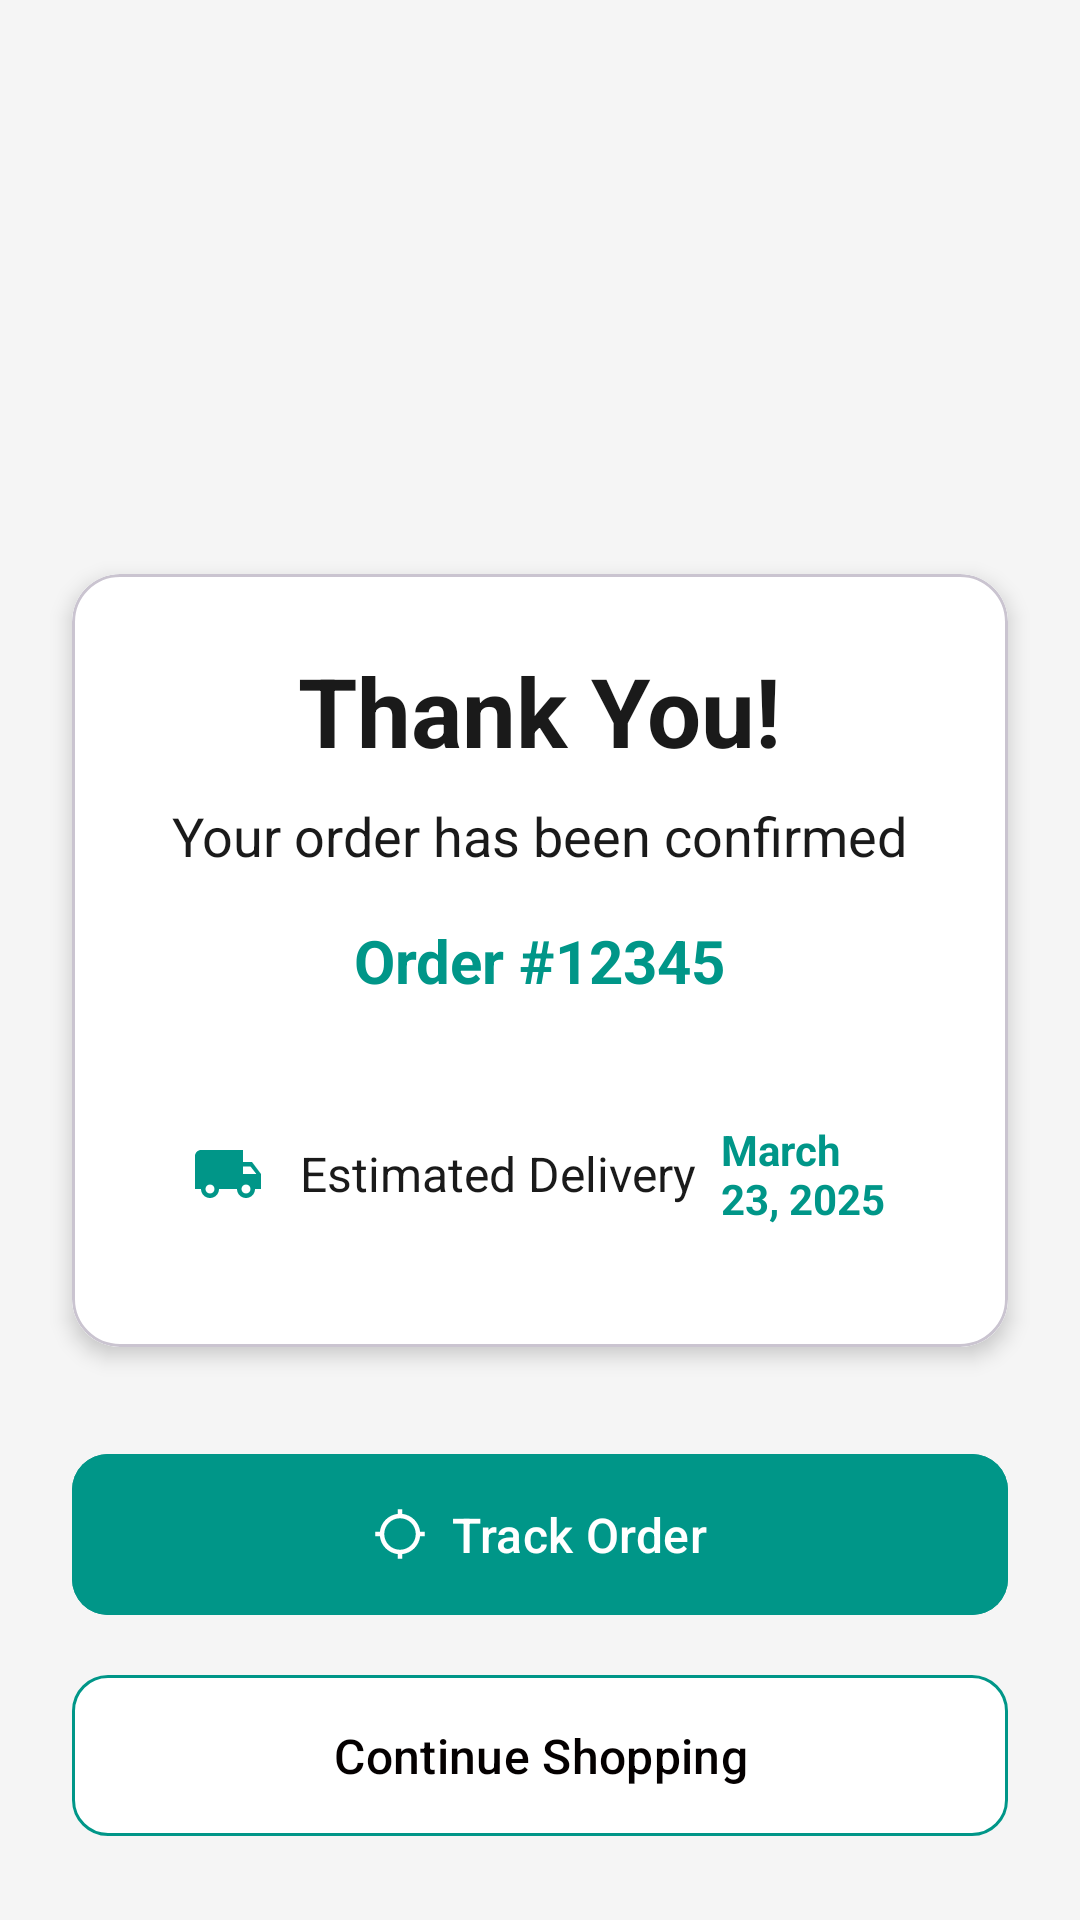

Layout XML and referenced resources for this Android screen:
<!-- AndroidManifest.xml: application theme Theme.Leafy -->
<!-- res/layout/activity_thank_you.xml -->
<?xml version="1.0" encoding="utf-8"?>
<androidx.constraintlayout.widget.ConstraintLayout xmlns:android="http://schemas.android.com/apk/res/android"
    xmlns:app="http://schemas.android.com/apk/res-auto"
    xmlns:tools="http://schemas.android.com/tools"
    android:layout_width="match_parent"
    android:layout_height="match_parent"
    android:background="#F5F5F5"
    tools:context=".ThankYouActivity">


    <com.google.android.material.card.MaterialCardView
        android:id="@+id/cardView"
        android:layout_width="match_parent"
        android:layout_height="wrap_content"
        android:layout_margin="24dp"
        app:cardBackgroundColor="#E4EFE7"
        app:cardCornerRadius="16dp"
        app:cardElevation="4dp"
        app:layout_constraintBottom_toBottomOf="parent"
        app:layout_constraintTop_toTopOf="parent">

        <LinearLayout
            android:layout_width="match_parent"
            android:layout_height="wrap_content"
            android:background="#FFFFFF"
            android:gravity="center"
            android:orientation="vertical"
            android:padding="24dp">

            <TextView
                android:layout_width="wrap_content"
                android:layout_height="wrap_content"
                android:text="Thank You!"
                android:textColor="#1A1A1A"
                android:textSize="32sp"
                android:textStyle="bold" />

            <TextView
                android:layout_width="wrap_content"
                android:layout_height="wrap_content"
                android:layout_marginTop="8dp"
                android:text="Your order has been confirmed"
                android:textColor="#1A1A1A"
                android:textSize="18sp" />

            <TextView
                android:id="@+id/orderNumberTextView"
                android:layout_width="wrap_content"
                android:layout_height="wrap_content"
                android:layout_marginTop="16dp"
                android:text="Order #12345"
                android:textColor="#009688"
                android:textSize="20sp"
                android:textStyle="bold" />

            <LinearLayout
                android:layout_width="match_parent"
                android:layout_height="wrap_content"
                android:layout_marginTop="24dp"
                android:background="#FFFFFF"
                android:gravity="center"
                android:orientation="horizontal"
                android:padding="16dp">

                <ImageView
                    android:layout_width="24dp"
                    android:layout_height="24dp"
                    android:src="@drawable/ic_delivery"
                    app:tint="#009688" />

                <TextView
                    android:layout_width="wrap_content"
                    android:layout_height="wrap_content"
                    android:layout_marginStart="12dp"
                    android:text="Estimated Delivery"
                    android:textColor="#1A1A1A"
                    android:textSize="16sp" />

                <TextView
                    android:id="@+id/deliveryDateTextView"
                    android:layout_width="wrap_content"
                    android:layout_height="wrap_content"
                    android:layout_marginStart="8dp"
                    android:text="March 23, 2025"
                    android:textColor="#009688"
                    android:textStyle="bold" />
            </LinearLayout>
        </LinearLayout>
    </com.google.android.material.card.MaterialCardView>

    <LinearLayout
        android:layout_width="match_parent"
        android:layout_height="wrap_content"
        android:layout_margin="24dp"
        android:orientation="vertical"
        app:layout_constraintBottom_toBottomOf="parent">

        <com.google.android.material.button.MaterialButton
            android:id="@+id/viewOrdersButton"
            android:layout_width="match_parent"
            android:layout_height="wrap_content"
            android:backgroundTint="#009688"
            android:padding="16dp"
            android:text="Track Order"
            android:textAllCaps="false"
            android:textSize="16sp"
            app:cornerRadius="12dp"
            app:elevation="4dp"
            app:icon="@drawable/ic_track_order"
            app:iconGravity="textStart"
            app:iconTint="#FFFFFF" />

        <com.google.android.material.button.MaterialButton
            android:id="@+id/continueShoppingButton"
            android:layout_width="match_parent"
            android:layout_height="wrap_content"
            android:layout_marginTop="12dp"
            android:backgroundTint="#FFFFFF"
            android:padding="16dp"
            android:text="Continue Shopping"
            android:textAllCaps="false"
            android:textColor="#040000"
            android:textSize="16sp"
            app:cornerRadius="12dp"
            app:elevation="2dp"
            app:strokeColor="#009688"
            app:strokeWidth="1dp" />
    </LinearLayout>

</androidx.constraintlayout.widget.ConstraintLayout>
<!-- resources referenced by this layout -->
<resources>
  <!-- drawable ic_delivery (drawable) -->
  <vector android:height="24dp" android:tint="#000000"
      android:viewportHeight="24" android:viewportWidth="24"
      android:width="24dp" xmlns:android="http://schemas.android.com/apk/res/android">
      <path android:fillColor="@android:color/white" android:pathData="M20,8h-3L17,4L3,4c-1.1,0 -2,0.9 -2,2v11h2c0,1.66 1.34,3 3,3s3,-1.34 3,-3h6c0,1.66 1.34,3 3,3s3,-1.34 3,-3h2v-5l-3,-4zM6,18.5c-0.83,0 -1.5,-0.67 -1.5,-1.5s0.67,-1.5 1.5,-1.5 1.5,0.67 1.5,1.5 -0.67,1.5 -1.5,1.5zM19.5,9.5l1.96,2.5L17,12L17,9.5h2.5zM18,18.5c-0.83,0 -1.5,-0.67 -1.5,-1.5s0.67,-1.5 1.5,-1.5 1.5,0.67 1.5,1.5 -0.67,1.5 -1.5,1.5z"/>
  </vector>
  <!-- drawable ic_track_order (drawable) -->
  <vector android:height="24dp" android:tint="#000000"
      android:viewportHeight="24" android:viewportWidth="24"
      android:width="24dp" xmlns:android="http://schemas.android.com/apk/res/android">
      <path android:fillColor="@android:color/white" android:pathData="M20.94,11c-0.46,-4.17 -3.77,-7.48 -7.94,-7.94V1h-2v2.06C6.83,3.52 3.52,6.83 3.06,11H1v2h2.06c0.46,4.17 3.77,7.48 7.94,7.94V23h2v-2.06c4.17,-0.46 7.48,-3.77 7.94,-7.94H23v-2h-2.06zM12,19c-3.87,0 -7,-3.13 -7,-7s3.13,-7 7,-7 7,3.13 7,7 -3.13,7 -7,7z"/>
  </vector>
  <style name="Theme.Leafy" parent="Base.Theme.Leafy" />
  <style name="Base.Theme.Leafy" parent="Theme.Material3.DayNight.NoActionBar">
          
          
      </style>
</resources>
